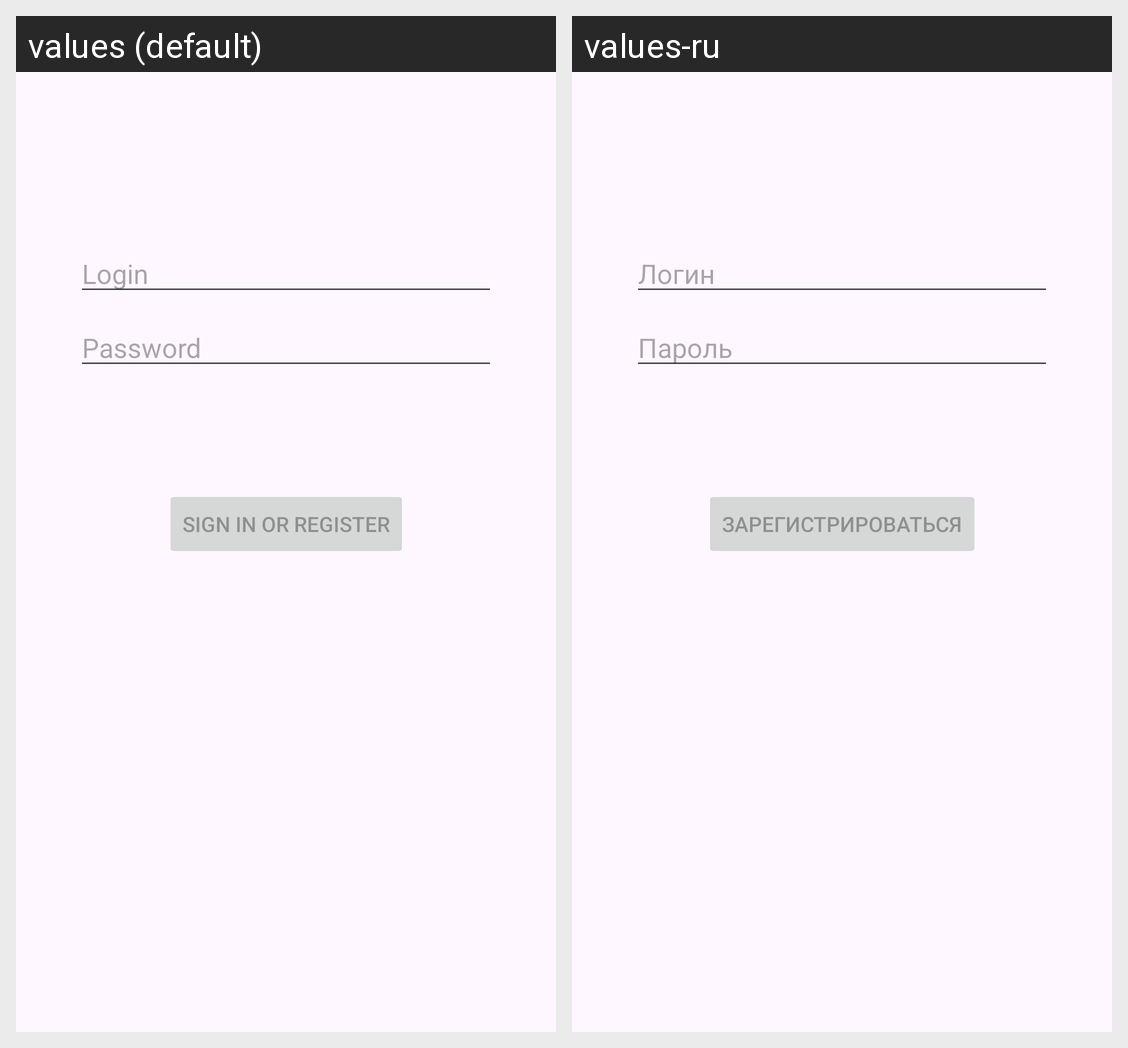

The same Android screen rendered under two of its app's locales, left to right. List the strings drawn on it with the default value and each locale's translation.
Android screen res/layout/fragment_login.xml rendered under 2 locales, left to right: values (default), values-ru. Device: Nexus 5 (rendered at 1080×1920; each locale shown at half size, 540×960, under a caption strip naming it); theme Theme.NMedia.
Strings drawn on this screen, with the default value and each locale's value (text and hints the layout hard-codes, and strings that could not be matched under every locale, appear in the picture but are not listed):

prompt_login
  values: Login
  values-ru: Логин

prompt_password
  values: Password
  values-ru: Пароль

action_sign_in
  values: Sign in or register
  values-ru: Зарегистрироваться
